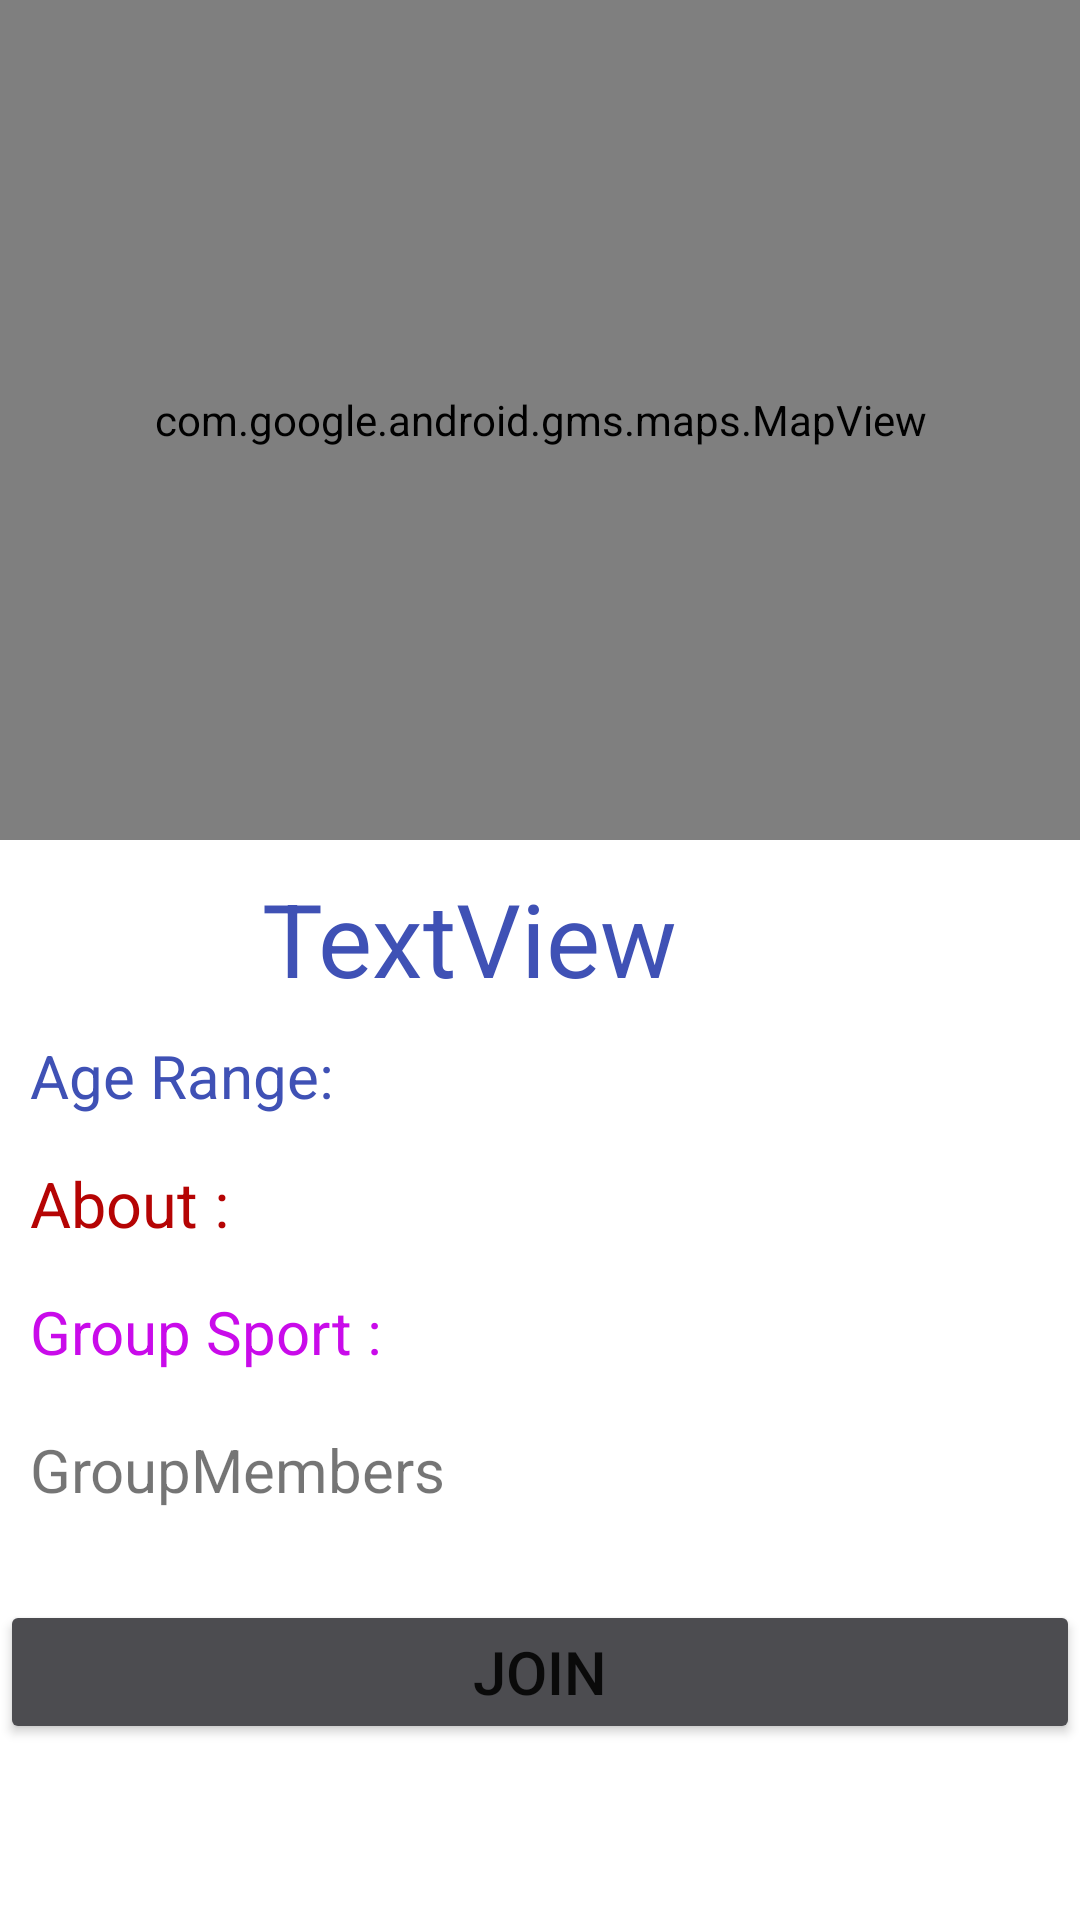

The Android layout XML behind this screen, and the referenced resources:
<!-- AndroidManifest.xml: application theme Theme.HuddleEventManager -->
<!-- res/layout/fragment_group__data.xml -->
<?xml version="1.0" encoding="utf-8"?>
<androidx.constraintlayout.widget.ConstraintLayout xmlns:android="http://schemas.android.com/apk/res/android"
    xmlns:app="http://schemas.android.com/apk/res-auto"
    xmlns:tools="http://schemas.android.com/tools"
    android:id="@+id/group_data_scrollview"
    android:layout_width="match_parent"
    android:layout_height="match_parent"
    tools:context=".GroupData">

    <com.google.android.gms.maps.MapView
        android:id="@+id/mapView"
        android:layout_width="match_parent"
        android:layout_height="280dp"
        app:layout_constraintEnd_toEndOf="parent"
        app:layout_constraintHorizontal_bias="0.0"
        app:layout_constraintStart_toStartOf="parent"
        app:layout_constraintTop_toTopOf="parent" />

    <TextView
        android:id="@+id/group_data_name"
        android:layout_width="408dp"
        android:layout_height="50dp"
        android:layout_marginBottom="15dp"
        android:text="TextView"
        android:textAlignment="center"
        android:textColor="#3F51B5"
        android:textSize="34sp"
        android:layout_marginTop="10dp"
        app:layout_constraintEnd_toEndOf="parent"
        app:layout_constraintHorizontal_bias="1.0"
        app:layout_constraintStart_toStartOf="parent"
        app:layout_constraintTop_toBottomOf="@+id/mapView" />

    <TextView
        android:id="@+id/group_data_about"
        android:layout_width="match_parent"
        android:layout_height="wrap_content"
        android:layout_marginBottom="3dp"
        android:paddingStart="10dp"
        android:text="About :"
        android:textColor="#B50404"
        android:textSize="21sp"
        android:layout_marginTop="15dp"
        app:layout_constraintEnd_toEndOf="parent"
        app:layout_constraintHorizontal_bias="0.0"
        app:layout_constraintStart_toStartOf="parent"
        app:layout_constraintTop_toBottomOf="@+id/group_data_age_range" />

    <TextView
        android:id="@+id/group_data_activity"
        android:layout_width="match_parent"
        android:layout_height="45dp"
        android:paddingStart="10dp"

        android:text="Group Sport :"
        android:textColor="#C90BEA"
        android:textSize="20sp"
        android:layout_marginTop="15dp"
        app:layout_constraintEnd_toEndOf="parent"
        app:layout_constraintStart_toStartOf="parent"
        app:layout_constraintTop_toBottomOf="@+id/group_data_about" />

    <TextView
        android:id="@+id/group_data_group_members"
        android:layout_width="match_parent"
        android:layout_height="wrap_content"
        android:layout_marginTop="1dp"
        android:drawableEnd="@drawable/ic_groups"
        android:paddingStart="10dp"

        android:text="GroupMembers"
        android:textSize="20sp"
        app:layout_constraintEnd_toEndOf="parent"
        app:layout_constraintStart_toStartOf="parent"
        app:layout_constraintTop_toBottomOf="@+id/group_data_activity" />


    <TextView
        android:id="@+id/group_data_age_range"
        android:layout_width="match_parent"
        android:layout_height="wrap_content"
        android:paddingStart="10dp"
        android:paddingTop="5dp"
        android:text="Age Range:"
        android:textColor="#3F51B5"
        android:textSize="20sp"
        app:layout_constraintTop_toBottomOf="@id/group_data_name"
        tools:layout_editor_absoluteX="-16dp"
        tools:layout_editor_absoluteY="442dp" />

    <Button
        android:id="@+id/group_data_join_button"
        android:layout_width="match_parent"
        android:layout_height="wrap_content"
        android:layout_marginBottom="20dp"
        android:backgroundTint="#4C4C50"
        android:text="JOIN"
        android:textSize="20sp"
        android:layout_marginTop="30dp"
        app:layout_constraintEnd_toEndOf="parent"
        app:layout_constraintHorizontal_bias="1.0"
        app:layout_constraintStart_toStartOf="parent"
        app:layout_constraintTop_toBottomOf="@+id/group_data_group_members" />




</androidx.constraintlayout.widget.ConstraintLayout>
<!-- resources referenced by this layout -->
<resources>
  <style name="Theme.HuddleEventManager" parent="Theme.MaterialComponents.DayNight.DarkActionBar">
          
          <item name="colorPrimary">@color/purple_500</item>
          <item name="colorPrimaryVariant">@color/purple_700</item>
          <item name="colorOnPrimary">@color/white</item>
          
          <item name="colorSecondary">@color/teal_200</item>
          <item name="colorSecondaryVariant">@color/teal_700</item>
          <item name="colorOnSecondary">@color/black</item>
          
          <item name="android:statusBarColor" tools:targetApi="l">?attr/colorPrimaryVariant</item>
          
      </style>
  <!-- not gathered from this repository: default colours our renderer supplied (Android Studio template values) -->
  <color name="purple_500">#FF6200EE</color>
  <color name="purple_700">#FF3700B3</color>
  <color name="teal_200">#FF03DAC5</color>
  <color name="teal_700">#FF018786</color>
  <color name="black">#FF000000</color>
  <color name="white">#FFFFFFFF</color>
</resources>
